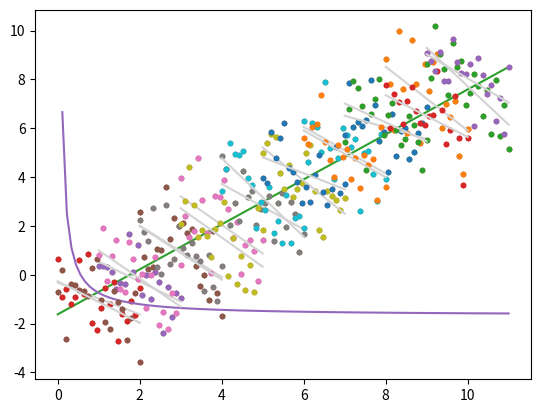

Write Python code to recreate this figure.
import numpy as np
import matplotlib.pyplot as plt
import scipy.stats as ss

# Extracted from lecture notes

# Create a corresponding series of x&y vectors and add noise.
xs = np.array([np.linspace(i, i + 2.0, 20) for i in range(10)])
ys = np.array([-1.0 * xs[i] + 2 * i for i in range(len(xs))])
ys = ys + np.random.normal(0.0, 1.0, ys.shape)

# Create global list of x and y values.
x = xs.flatten()
y = ys.flatten()

# Plot.
plt.plot(x, y, '.');

# Best fit line slope and y intercept.
m, c = np.polyfit(x, y, 1)

# Create a steadily increasing x range for plotting.
xbestfit = np.linspace(x.min(), x.max(), 1000)

# Create corresponding y values form best fit line.
ybestfit = m * xbestfit + c
# Plot points.
plt.plot(x, y, '.')

# Plot line.
plt.plot(xbestfit, ybestfit);
# Plot the same points, but now with a different colour for each range.
for i in range(len(xs)):
    plt.plot(xs[i], ys[i], '.')
# Same plot but with best fit lines for each category.
for i in range(len(xs)):
    # Plot this category.
    plt.plot(xs[i], ys[i], '.')
    # Fit line to category.
    m, c = np.polyfit(xs[i], ys[i], 1)
    # Create steadily increasing x range for plot.
    xbestfit = np.linspace(xs[i].min(), xs[i].max(), 50)
    # Corresponding y values based on best fit line.
    ybestfit = m * xbestfit + c
    # Plot best fit line for category.
    plt.plot(xbestfit, ybestfit, color='lightgrey');

# Extracted from lecture notes

# Create a corresponding series of x&y vectors.
xs = np.array([np.linspace(i, i + 2.0, 20) for i in range(10)])
ys = np.array([-1.0 * xs[i] + 2 * i for i in range(len(xs))])
ys = ys + np.random.normal(0.0, 1.0, ys.shape)

# Create global list of x and y values.
x = xs.flatten()
y = ys.flatten()

# Plot.
plt.plot(x, y, '.');

# Best fit line slope and y intercept.
m, c = np.polyfit(x, y, 1)

# Create a steadily increasing x range for plotting.
xbestfit = np.linspace(x.min(), x.max(), 100)

# Create corresponding y values form best fit line.
ybestfit = m / xbestfit + c

# Plot line.
plt.plot(xbestfit, ybestfit);
# Plot the same points, but now with a different colour for each range.
for i in range(len(xs)):
    plt.plot(xs[i], ys[i], '.')
# Same plot but with best fit lines for each category.
for i in range(len(xs)):
    plt.plot(xs[i], ys[i], '.')
    m, c = np.polyfit(xs[i], ys[i], 1)
    xbestfit = np.linspace(xs[i].min(), xs[i].max(), 50)
    ybestfit = m * xbestfit + c
    plt.plot(xbestfit, ybestfit, color='lightgrey');